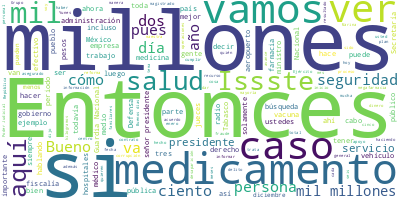

Data behind this chart, as committed beside it:
Participante, Texto, Sentimiento, Palabras, Dia, Mes, Anio
PRESIDENTE ANDRES MANUEL LOPEZ OBRADOR, ?Buenos días. Ánimo, ánimo., 0.0, 4, 16, 01, 2024
PRESIDENTE ANDRES MANUEL LOPEZ OBRADOR, Bueno, hoy vamos a informar sobre seguri…, 0.0, 59, 16, 01, 2024
LUIS RODRIGUEZ BUCIO, ?Con su permiso, señor presidente. muy b…, 0.0, 8, 16, 01, 2024
LUIS RODRIGUEZ BUCIO, Vamos a ver el día de hoy el avance de ‘…, 0.0, 61, 16, 01, 2024
LUIS RODRIGUEZ BUCIO, En el caso de los jueces que favorecen a…, 0.0, 41, 16, 01, 2024
LUIS RODRIGUEZ BUCIO, El 15 de noviembre del año pasado, por m…, 0.0, 97, 16, 01, 2024
LUIS RODRIGUEZ BUCIO, De acuerdo al colegiado, la prisión prev…, 0.0, 41, 16, 01, 2024
LUIS RODRIGUEZ BUCIO, El caso de la apelación de María de los …, 0.0, 35, 16, 01, 2024
LUIS RODRIGUEZ BUCIO, El 24 de abril del 2023 el magistrado Jo…, 0.0, 56, 16, 01, 2024
LUIS RODRIGUEZ BUCIO, De acuerdo al magistrado Montellano, el …, 0.0, 51, 16, 01, 2024
LUIS RODRIGUEZ BUCIO, Y el caso del exgobernador de Quintana R…, 0.0, 77, 16, 01, 2024
LUIS RODRIGUEZ BUCIO, Con esta resolución, el juez Beltrán Mor…, 0.0, 66, 16, 01, 2024
LUIS RODRIGUEZ BUCIO, Vamos a ver el caso de la desaparición y…, 0.0, 84, 16, 01, 2024
LUIS RODRIGUEZ BUCIO, También, la fiscalía de Tabasco ese día …, 0.0, 88, 16, 01, 2024
LUIS RODRIGUEZ BUCIO, Al día siguiente, el 13 de enero, se rea…, 0.0, 55, 16, 01, 2024
LUIS RODRIGUEZ BUCIO, Fueron trasladadas a la fiscalía de Taba…, 0.0, 87, 16, 01, 2024
LUIS RODRIGUEZ BUCIO, En las entrevistas realizadas por la fis…, 0.0, 119, 16, 01, 2024
LUIS RODRIGUEZ BUCIO, Aquí tenemos la situación migratoria, aq…, 0.0, 55, 16, 01, 2024
LUIS RODRIGUEZ BUCIO, El Inami ya ha iniciado el proceso de re…, 0.0, 31, 16, 01, 2024
LUIS RODRIGUEZ BUCIO, En el caso de Xiomara, la primera, perma…, 0.0, 53, 16, 01, 2024
LUIS RODRIGUEZ BUCIO, Es el mapa del área de búsqueda y despué…, 0.0, 18, 16, 01, 2024
LUIS RODRIGUEZ BUCIO, Ahora tenemos el caso de la desaparición…, 0.0, 19, 16, 01, 2024
LUIS RODRIGUEZ BUCIO, Se trata de Antonio Díaz Valencia, él es…, 0.0, 68, 16, 01, 2024
LUIS RODRIGUEZ BUCIO, Los avances de la investigación han dado…, 0.0, 38, 16, 01, 2024
LUIS RODRIGUEZ BUCIO, En este caso se han realizado varias mes…, 0.0, 39, 16, 01, 2024
LUIS RODRIGUEZ BUCIO, Aquí tenemos acciones que se han realiza…, 0.0, 73, 16, 01, 2024
LUIS RODRIGUEZ BUCIO, Las acciones de búsqueda abarcan una ser…, 0.0, 71, 16, 01, 2024
LUIS RODRIGUEZ BUCIO, Tenemos aquí que se han realizado 42 jor…, 0.0, 49, 16, 01, 2024
LUIS RODRIGUEZ BUCIO, El día de ayer, que se cumplió el año de…, 0.0, 29, 16, 01, 2024
LUIS RODRIGUEZ BUCIO, Aquí tenemos las peticiones de los famil…, 0.0, 82, 16, 01, 2024
LUIS RODRIGUEZ BUCIO, Seria cuanto, señor presidente. Cedo la …, 0.0, 13, 16, 01, 2024
DAVID CORDOVA CAMPOS, ?Con su permiso, señor presidente. Bueno…, 0.0, 7, 16, 01, 2024
DAVID CORDOVA CAMPOS, El día de hoy se les dará a conocer el i…, 0.0, 71, 16, 01, 2024
DAVID CORDOVA CAMPOS, Todo ese efectivo se encarga de llevar a…, 0.0, 91, 16, 01, 2024
DAVID CORDOVA CAMPOS, Los apoyos de seguridad brindados por la…, 0.0, 41, 16, 01, 2024
DAVID CORDOVA CAMPOS, Se apoyó a la Secretaría de Agricultura …, 0.0, 54, 16, 01, 2024
DAVID CORDOVA CAMPOS, Los apoyos de seguridad brindados por la…, 0.0, 54, 16, 01, 2024
DAVID CORDOVA CAMPOS, Por lo que respecta a la seguridad en ca…, 0.0, 40, 16, 01, 2024
DAVID CORDOVA CAMPOS, En el periodo se han asegurado 276 armas…, 0.0, 22, 16, 01, 2024
DAVID CORDOVA CAMPOS, Cargadores, mil 330 en el periodo y en l…, 0.0, 16, 16, 01, 2024
DAVID CORDOVA CAMPOS, En granadas, dos en el periodo, en la ad…, 0.0, 12, 16, 01, 2024
DAVID CORDOVA CAMPOS, Cartuchos, en el periodo 33 mil 943 y en…, 0.0, 18, 16, 01, 2024
DAVID CORDOVA CAMPOS, Respecto a detenidos, en el periodo, 371…, 0.0, 14, 16, 01, 2024
DAVID CORDOVA CAMPOS, Vehículos, 350 vehículos asegurados y en…, 0.0, 15, 16, 01, 2024
DAVID CORDOVA CAMPOS, Por lo que respecta a metanfetaminas, en…, 0.0, 27, 16, 01, 2024
DAVID CORDOVA CAMPOS, Por lo que se refiere a heroína, 64.9 ki…, 0.0, 20, 16, 01, 2024
DAVID CORDOVA CAMPOS, En cocaína, 1.3 kilogramos en el periodo…, 0.0, 14, 16, 01, 2024
DAVID CORDOVA CAMPOS, En marihuana, 339.9 kilogramos en el per…, 0.0, 13, 16, 01, 2024
DAVID CORDOVA CAMPOS, En lo que se refiere al aseguramiento de…, 0.0, 47, 16, 01, 2024
DAVID CORDOVA CAMPOS, En la erradicación de plantíos de marihu…, 0.0, 30, 16, 01, 2024
DAVID CORDOVA CAMPOS, En amapola, en plantíos, 266 plantíos en…, 0.0, 26, 16, 01, 2024
DAVID CORDOVA CAMPOS, Por lo que se refiere a aseguramiento de…, 0.0, 51, 16, 01, 2024
DAVID CORDOVA CAMPOS, Durante la administración se han localiz…, 0.0, 54, 16, 01, 2024
DAVID CORDOVA CAMPOS, En la Estrategia para el fortalecimiento…, 0.0, 56, 16, 01, 2024
DAVID CORDOVA CAMPOS, En este periodo se han recaudado 23 mil …, 0.0, 24, 16, 01, 2024
DAVID CORDOVA CAMPOS, En el combate al mercado ilícito de comb…, 0.0, 65, 16, 01, 2024
DAVID CORDOVA CAMPOS, En la Estrategia nacional de seguridad p…, 0.0, 43, 16, 01, 2024
DAVID CORDOVA CAMPOS, Por lo que respecta a los equipos de tra…, 0.0, 102, 16, 01, 2024
DAVID CORDOVA CAMPOS, Por lo que se refiere a la aportación de…, 0.0, 74, 16, 01, 2024
DAVID CORDOVA CAMPOS, En la atención a desastres, Plan DN-III-…, 0.0, 49, 16, 01, 2024
... 385 more rows
